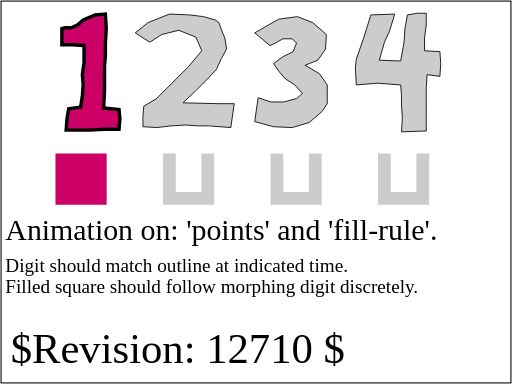
t = 0.00 s
t = 1.00 s: frame unchanged from t = 0.00 s, image omitted
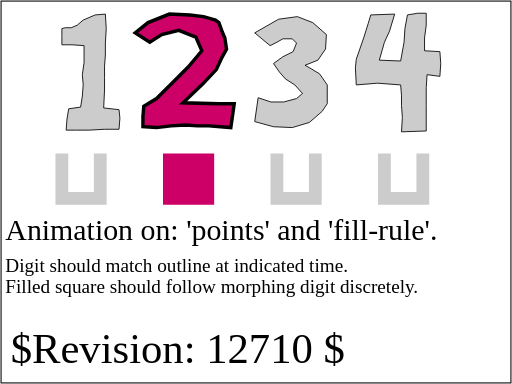
t = 2.00 s
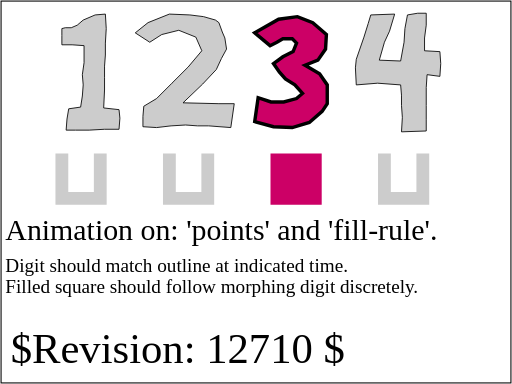
t = 3.00 s
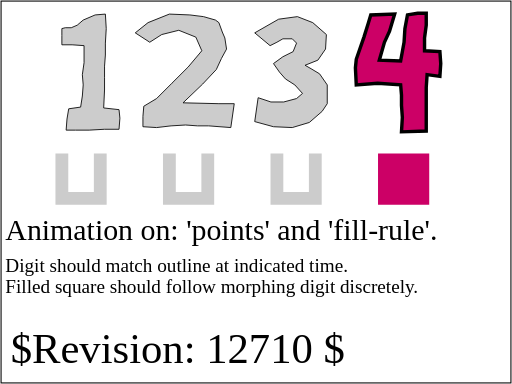
t = 4.00 s
t = 5.00 s: frame unchanged from t = 4.00 s, image omitted

The animated SVG that drew these frames (rendered in a browser with its animation timeline set to each time). Animation: 9 SMIL elements (animate=9); one cycle of 5.00 s.

<?xml version="1.0" encoding="UTF-8"?>
<!-- =====================================================================-->
<!-- animate-elem-34-t.svg                                                -->
<!--                                                                      -->
<!-- Tests animation of attributes 'points' and 'fill-rule'.              -->
<!--                                                                      -->
<!-- Author : Ola Andersson,  14-Oct-2003                                 --><!DOCTYPE svg PUBLIC "-//W3C//DTD SVG 1.1 Tiny//EN" "http://www.w3.org/Graphics/SVG/1.1/DTD/svg11-tiny.dtd">

<svg xmlns="http://www.w3.org/2000/svg" xmlns:xlink="http://www.w3.org/1999/xlink" version="1.1" baseProfile="tiny" id="svg-root" width="100%" height="100%" viewBox="0 0 480 360">

   <g transform="translate(40,0) scale(0.8)">
      <!-- GRAY SILHOUETTES INDICATING TIME IN SECONDS-->
      <polygon points="248.5,38.5 276.5,22.5 298.5,19.5 316.5,26.5 332.5,40.5 331.5,57.5 322.5,70.5 307.5,76.5             314.5,80.5 324.5,86.5 333.5,99.5 333.5,121.5 327.5,130.5 312.5,143.5 292.5,149.5             270.5,148.5 248.5,142.5 252.5,114.5 267.5,119.5 282.5,119.5 297.5,115.5             304.5,109.5 295.5,99.5 284.5,92.5 277.5,84.5 270.5,74.5 281.5,66.5 293.5,60.5             297.5,50.5 292.5,45.5 281.5,45.5 274.5,49.5 266.5,53.5" fill="#ccc" stroke="rgb(0,0,0)" stroke-width="1"/>
       
      <polygon points="108.5,38.5 123.5,26.5 148.5,16.5 172.5,17.5 188.5,19.5 202.5,23.5 206.5,26.5 210.5,37.5          213.5,44.5 215.5,57.5 209.5,68.5 203.5,81.5 187.5,98.5 164.5,120.5 206.5,121.5          224.5,121.5 220.5,149.5 194.5,147.5 181.5,147.5 167.5,146.5 150.5,147.5          133.5,149.5 117.5,148.5 117.5,136.5 118.5,124.5 133.5,115.5 151.5,97.5 170.5,78.5          186.5,59.5 179.5,43.5 159.5,35.5 139.5,40.5 125.5,49.5" fill="#ccc" stroke="rgb(0,0,0)" stroke-width="1"/>      
       
      <polygon points="26.5,32.5 33.5,32.5 40.5,29.5 47.5,23.5 61.5,17.5 73.5,16.5 74.5,33.5 73.5,50.5 73.5,64.5          72.5,77.5 72.5,90.5 72.5,105.5 71.5,126.5 89.5,128.5 90.5,138.5 89.5,151.5          72.5,151.5 54.5,152.5 38.5,152.5 27.5,152.5 28.5,139.5 30.5,127.5 44.5,125.5          46.5,112.5 47.5,99.5 46.5,87.5 48.5,73.5 48.5,53.5 34.5,52.5 22.5,52.5          22.5,51.5 22.5,41.5 22.5,33.5" fill="#ccc" stroke="rgb(0,0,0)" stroke-width="1"/> 
       
      <polygon points="427.5,17.5 439.5,15.5 449.5,15.5 449.5,29.5 447.5,44.5 447.5,59.5 465.5,60.5 466.5,74.5          465.5,89.5 450.5,87.5 449.5,102.5 449.5,123.5 449.5,140.5 449.5,153.5          420.5,154.5 421.5,137.5 420.5,123.5 420.5,111.5 419.5,99.5 392.5,97.5 367.5,99.5          366.5,79.5 367.5,69.5 376.5,43.5 381.5,27.5 384.5,17.5 412.5,16.5 406.5,36.5          400.5,49.5 394.5,70.5 419.5,71.5 423.5,49.5 424.5,33.5" fill="#ccc" stroke="rgb(0,0,0)" stroke-width="1"/> 
       
      <!-- FIRST TEST, POINTS-->
      <polygon points="26.5,32.5 33.5,32.5 40.5,29.5 47.5,23.5 61.5,17.5 73.5,16.5 74.5,33.5 73.5,50.5 73.5,64.5              72.5,77.5 72.5,90.5 72.5,105.5 71.5,126.5 89.5,128.5 90.5,138.5 89.5,151.5              72.5,151.5 54.5,152.5 38.5,152.5 27.5,152.5 28.5,139.5 30.5,127.5 44.5,125.5              46.5,112.5 47.5,99.5 46.5,87.5 48.5,73.5 48.5,53.5 34.5,52.5 22.5,52.5              22.5,51.5 22.5,41.5 22.5,33.5" fill="rgb(204,0,102)" stroke="rgb(0,0,0)" stroke-width="4">
      <animate attributeName="points" values="26.5,32.5 33.5,32.5 40.5,29.5 47.5,23.5 61.5,17.5 73.5,16.5 74.5,33.5 73.5,50.5 73.5,64.5              72.5,77.5 72.5,90.5 72.5,105.5 71.5,126.5 89.5,128.5 90.5,138.5 89.5,151.5              72.5,151.5 54.5,152.5 38.5,152.5 27.5,152.5 28.5,139.5 30.5,127.5 44.5,125.5              46.5,112.5 47.5,99.5 46.5,87.5 48.5,73.5 48.5,53.5 34.5,52.5 22.5,52.5              22.5,51.5 22.5,41.5 22.5,33.5 ; 108.5,38.5 123.5,26.5 148.5,16.5 172.5,17.5 188.5,19.5 202.5,23.5 206.5,26.5 210.5,37.5          213.5,44.5 215.5,57.5 209.5,68.5 203.5,81.5 187.5,98.5 164.5,120.5 206.5,121.5          224.5,121.5 220.5,149.5 194.5,147.5 181.5,147.5 167.5,146.5 150.5,147.5          133.5,149.5 117.5,148.5 117.5,136.5 118.5,124.5 133.5,115.5 151.5,97.5 170.5,78.5          186.5,59.5 179.5,43.5 159.5,35.5 139.5,40.5 125.5,49.5;           248.5,38.5 276.5,22.5 298.5,19.5 316.5,26.5 332.5,40.5 331.5,57.5 322.5,70.5 307.5,76.5             314.5,80.5 324.5,86.5 333.5,99.5 333.5,121.5 327.5,130.5 312.5,143.5 292.5,149.5             270.5,148.5 248.5,142.5 252.5,114.5 267.5,119.5 282.5,119.5 297.5,115.5             304.5,109.5 295.5,99.5 284.5,92.5 277.5,84.5 270.5,74.5 281.5,66.5 293.5,60.5             297.5,50.5 292.5,45.5 281.5,45.5 274.5,49.5 266.5,53.5 ;              427.5,17.5 439.5,15.5 449.5,15.5 449.5,29.5 447.5,44.5 447.5,59.5 465.5,60.5 466.5,74.5          465.5,89.5 450.5,87.5 449.5,102.5 449.5,123.5 449.5,140.5 449.5,153.5          420.5,154.5 421.5,137.5 420.5,123.5 420.5,111.5 419.5,99.5 392.5,97.5 367.5,99.5          366.5,79.5 367.5,69.5 376.5,43.5 381.5,27.5 384.5,17.5 412.5,16.5 406.5,36.5          400.5,49.5 394.5,70.5 419.5,71.5 423.5,49.5 424.5,33.5" fill="freeze" begin="1" dur="3s"/>
   
    </polygon>  
    
    
    <!-- SECOND TEST, FILL-RULE-->
    <g transform="scale(0.3) translate(-450, 500)">
      <path fill-rule="nonzero" fill="#ccc" stroke="none" d="M 500,100 L 500,300 700,300 700,100 550,100 550,250 650,250 650,100 500,100 z">
         <animate attributeName="fill-rule" values="nonzero; evenodd; evenodd; evenodd" begin="1" dur="4" fill="freeze"/>
         <animate attributeName="fill" from="rgb(204,0,102)" to="#ccc" begin="0" dur="4" calcMode="discrete" fill="freeze"/>
      </path>
    </g>
    <g transform="scale(0.3) translate(-30, 500)">
          <path fill-rule="evenodd" fill="#ccc" stroke="none" d="M 500,100 L 500,300 700,300 700,100 550,100 550,250 650,250 650,100 500,100 z">
         <animate attributeName="fill-rule" values="evenodd; nonzero; evenodd; evenodd" begin="1" dur="4" fill="freeze"/>
         <animate attributeName="fill" from="#ccc" to="rgb(204,0,102)" begin="1" dur="2" calcMode="discrete" fill="remove"/>
      </path>
    </g>
    <g transform="scale(0.3) translate(390, 500)">
          <path fill-rule="evenodd" fill="#ccc" stroke="none" d="M 500,100 L 500,300 700,300 700,100 550,100 550,250 650,250 650,100 500,100 z">
         <animate attributeName="fill-rule" values="evenodd; evenodd; nonzero; evenodd" begin="1" dur="4" fill="freeze"/>
         <animate attributeName="fill" from="#ccc" to="rgb(204,0,102)" begin="2" dur="2" calcMode="discrete" fill="remove"/>
      </path>
    </g>
    <g transform="scale(0.3) translate(810, 500)">
          <path fill-rule="evenodd" fill="#ccc" stroke="none" d="M 500,100 L 500,300 700,300 700,100 550,100 550,250 650,250 650,100 500,100 z">
         <animate attributeName="fill-rule" values="evenodd; evenodd; evenodd; nonzero" begin="1" dur="4" fill="freeze"/>
         <animate attributeName="fill" from="#ccc" to="rgb(204,0,102)" begin="3" dur="2" calcMode="discrete" fill="freeze"/>
      </path>
    </g>
 </g>
 
 
 <text x="5" y="225" font-size="28">Animation on: 'points' and 'fill-rule'.</text>
 <text x="5" y="255" font-size="18">Digit should match outline at indicated time.</text>
 <text x="5" y="275" font-size="18">Filled square should follow morphing digit discretely.</text>
       
<text id="revision" x="10" y="340" font-size="40" stroke="none" fill="black">$Revision: 12710 $</text>
<rect id="test-frame" x="1" y="1" width="478" height="358" fill="none" stroke="#000000"/>
</svg>
